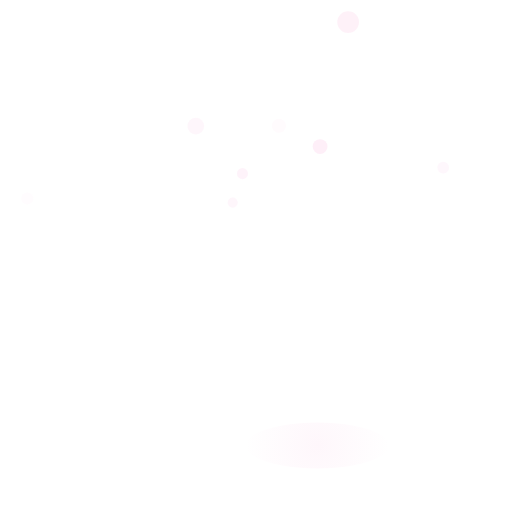
t = 0.00 s
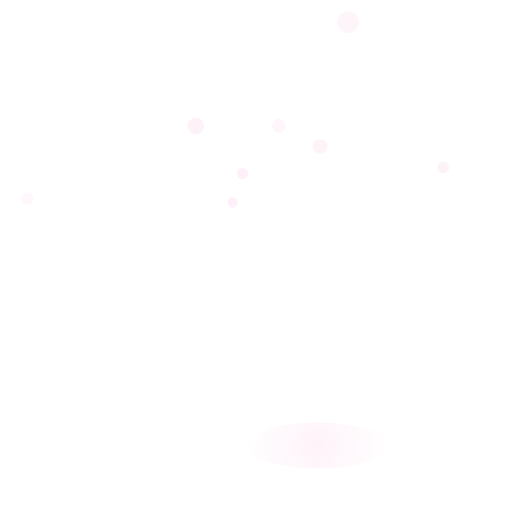
t = 0.43 s
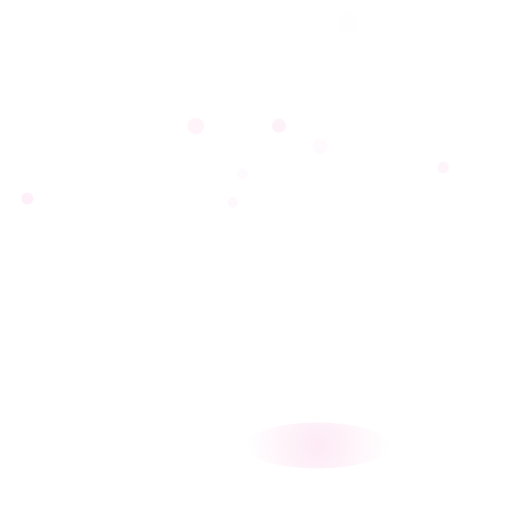
t = 1.28 s
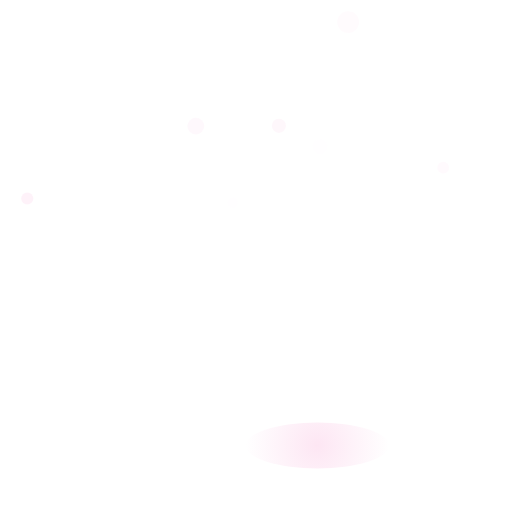
t = 1.70 s
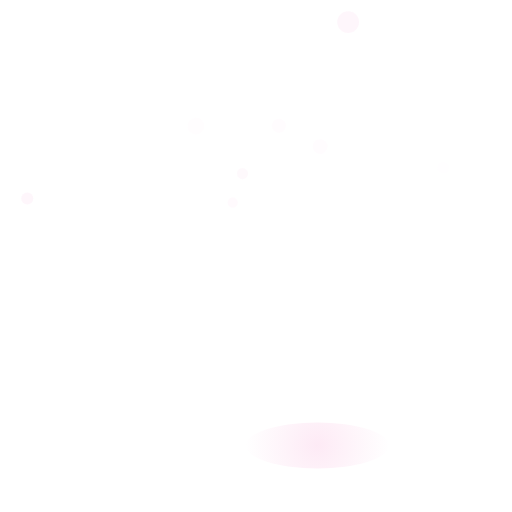
t = 2.13 s
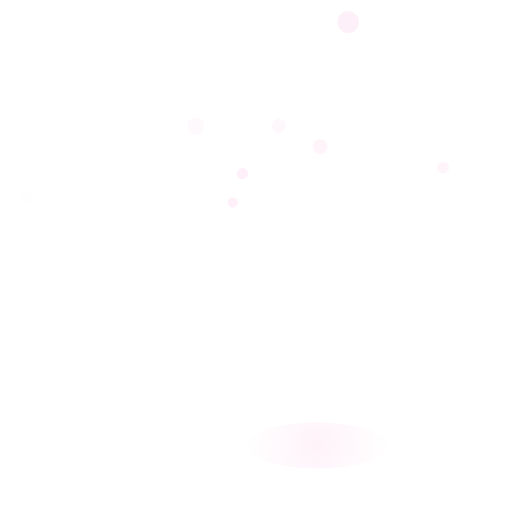
t = 2.98 s

The animated SVG that drew these frames (rendered in a browser with its animation timeline set to each time). Animation: 9 SMIL elements (animate=9); one cycle of 3.40 s, repeats indefinitely.

<svg xmlns="http://www.w3.org/2000/svg" width="400" height="400" viewBox="0 0 400 400"><defs><radialGradient id="nua0" gradientUnits="userSpaceOnUse" cx="248" cy="348" r="56"><stop offset="0" stop-color="#FAC1E2" stop-opacity="0.45"/><stop offset="1" stop-color="#FAC1E2" stop-opacity="0"/></radialGradient></defs><ellipse cx="248" cy="348" rx="56" ry="18" fill="url(#nua0)" opacity="0.3"><animate attributeName="opacity" values="0.3;0.9;0.3" dur="3.4s" repeatCount="indefinite"/></ellipse><circle cx="271.98" cy="17.27" r="8.52" fill="#FCDEF0" opacity="0"><animate attributeName="opacity" values="0;0.5;0" dur="3.02s" begin="-1.69s" repeatCount="indefinite"/></circle><circle cx="250.06" cy="114.51" r="5.78" fill="#FCDEF0" opacity="0"><animate attributeName="opacity" values="0;0.5;0" dur="3.67s" begin="-1.89s" repeatCount="indefinite"/></circle><circle cx="346.25" cy="131.02" r="4.56" fill="#FCDEF0" opacity="0"><animate attributeName="opacity" values="0;0.5;0" dur="2.71s" begin="-0.63s" repeatCount="indefinite"/></circle><circle cx="189.43" cy="135.66" r="4.32" fill="#FCDEF0" opacity="0"><animate attributeName="opacity" values="0;0.5;0" dur="2.58s" begin="-0.91s" repeatCount="indefinite"/></circle><circle cx="217.9" cy="98.29" r="5.54" fill="#FCDEF0" opacity="0"><animate attributeName="opacity" values="0;0.5;0" dur="2.68s" begin="-0.33s" repeatCount="indefinite"/></circle><circle cx="152.98" cy="98.52" r="6.53" fill="#FCDEF0" opacity="0"><animate attributeName="opacity" values="0;0.5;0" dur="3.21s" begin="-0.84s" repeatCount="indefinite"/></circle><circle cx="181.78" cy="158.29" r="3.94" fill="#FCDEF0" opacity="0"><animate attributeName="opacity" values="0;0.5;0" dur="2.43s" begin="-0.65s" repeatCount="indefinite"/></circle><circle cx="21.29" cy="155.13" r="4.7" fill="#FCDEF0" opacity="0"><animate attributeName="opacity" values="0;0.5;0" dur="3.32s" begin="-0.27s" repeatCount="indefinite"/></circle></svg>
